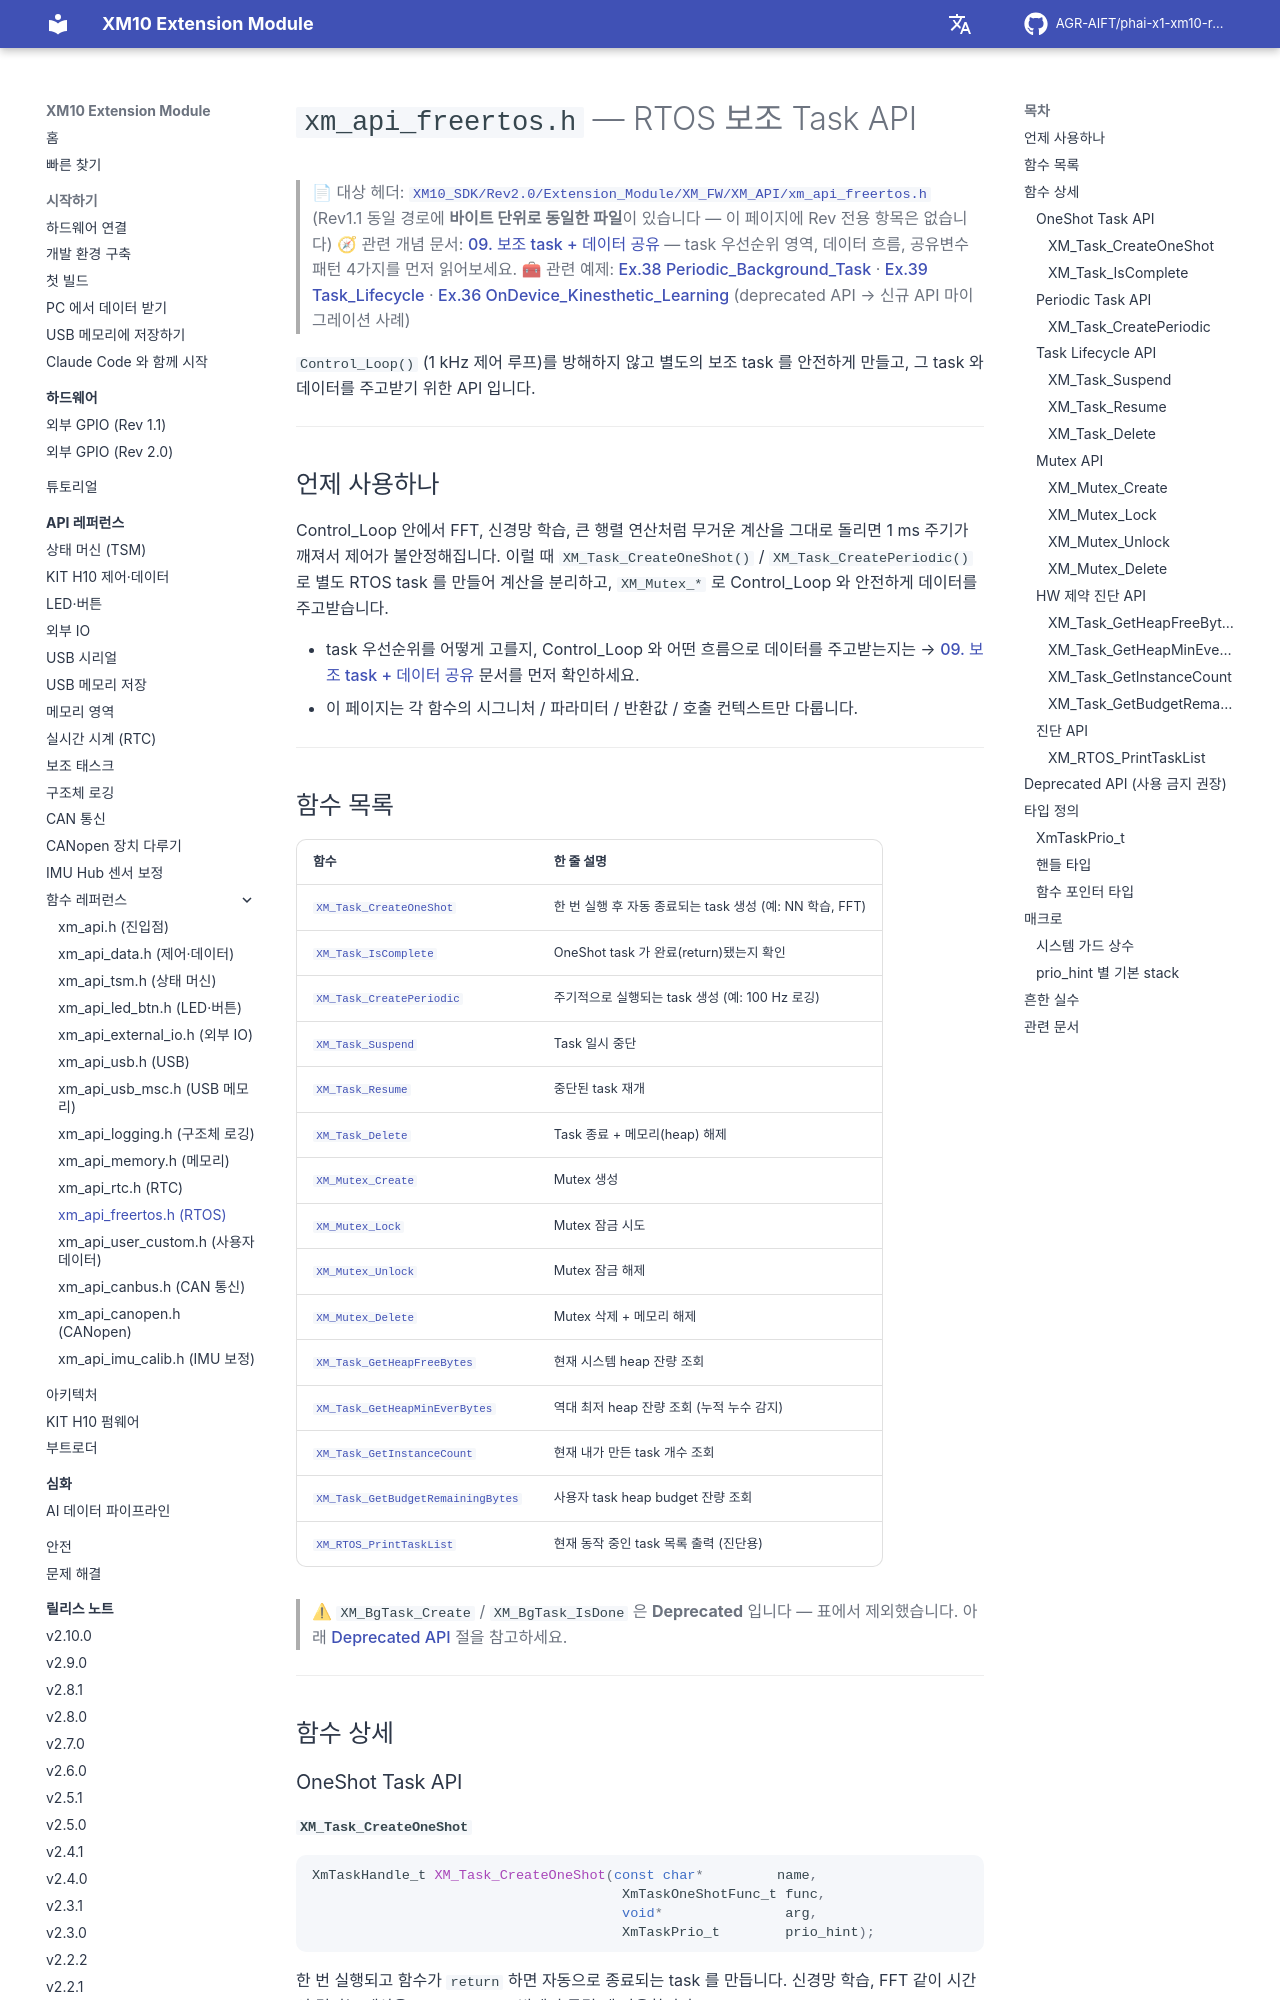

repository: AGR-AIFT/phai-x1-xm10-release · page: api-reference/ref/xm-api-freertos/index.html · generator: mkdocs

# `xm_api_freertos.h` — RTOS 보조 Task API

> 📄 대상 헤더: [`XM10_SDK/Rev2.0/Extension_Module/XM_FW/XM_API/xm_api_freertos.h`](https://github.com/AGR-AIFT/phai-x1-xm10-release/tree/Develop/XM10_SDK/Rev2.0/Extension_Module/XM_FW/XM_API/xm_api_freertos.h) (Rev1.1 동일 경로에 **바이트 단위로 동일한 파일**이 있습니다 — 이 페이지에 Rev 전용 항목은 없습니다)
> 🧭 관련 개념 문서: [09. 보조 task + 데이터 공유](../09-task-creation.md) — task 우선순위 영역, 데이터 흐름, 공유변수 패턴 4가지를 먼저 읽어보세요.
> 🧰 관련 예제: [Ex.38 Periodic_Background_Task](https://github.com/AGR-AIFT/phai-x1-xm10-release/tree/Develop/examples/38_Periodic_Background_Task/) · [Ex.39 Task_Lifecycle](https://github.com/AGR-AIFT/phai-x1-xm10-release/tree/Develop/examples/39_Task_Lifecycle/) · [Ex.36 OnDevice_Kinesthetic_Learning](https://github.com/AGR-AIFT/phai-x1-xm10-release/tree/Develop/examples/36_OnDevice_Kinesthetic_Learning/) (deprecated API → 신규 API 마이그레이션 사례)

`Control_Loop()` (1 kHz 제어 루프)를 방해하지 않고 별도의 보조 task 를 안전하게 만들고, 그 task 와 데이터를 주고받기 위한 API 입니다.

---

## 언제 사용하나

Control_Loop 안에서 FFT, 신경망 학습, 큰 행렬 연산처럼 무거운 계산을 그대로 돌리면 1 ms 주기가 깨져서 제어가 불안정해집니다. 이럴 때 `XM_Task_CreateOneShot()` / `XM_Task_CreatePeriodic()` 로 별도 RTOS task 를 만들어 계산을 분리하고, `XM_Mutex_*` 로 Control_Loop 와 안전하게 데이터를 주고받습니다.

- task 우선순위를 어떻게 고를지, Control_Loop 와 어떤 흐름으로 데이터를 주고받는지는 → [09. 보조 task + 데이터 공유](../09-task-creation.md) 문서를 먼저 확인하세요.
- 이 페이지는 각 함수의 시그니처 / 파라미터 / 반환값 / 호출 컨텍스트만 다룹니다.

---
